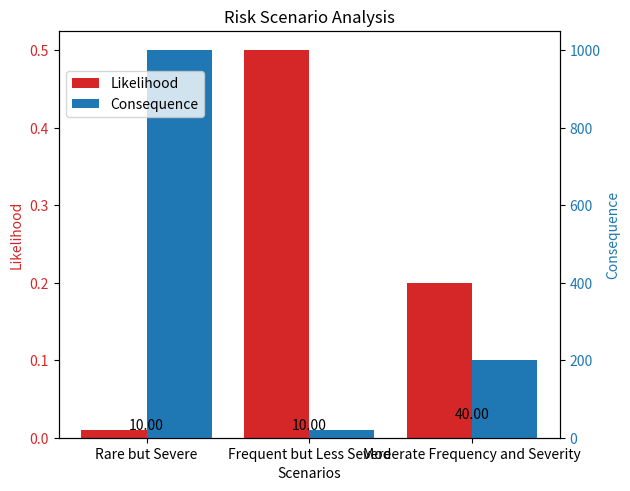

The script that saved this image:
import numpy as np
import matplotlib.pyplot as plt

# Define risk scenarios
scenarios = {
    "Rare but Severe": {"likelihood": 0.01, "consequence": 1000},
    "Frequent but Less Severe": {"likelihood": 0.5, "consequence": 20},
    "Moderate Frequency and Severity": {"likelihood": 0.2, "consequence": 200},
}

# Assess consequences and calculate expected consequences
for scenario, data in scenarios.items():
    data["expected_consequence"] = data["likelihood"] * data["consequence"]

# Print scenario details
for scenario, data in scenarios.items():
    print(f"{scenario}:")
    print(f"  Likelihood: {data['likelihood']}")
    print(f"  Consequence: {data['consequence']}")
    print(f"  Expected Consequence: {data['expected_consequence']}\n")

# Plot the scenarios
labels = scenarios.keys()
likelihoods = [data["likelihood"] for data in scenarios.values()]
consequences = [data["consequence"] for data in scenarios.values()]
expected_consequences = [data["expected_consequence"] for data in scenarios.values()]

x = np.arange(len(labels))

fig, ax1 = plt.subplots()

color = 'tab:red'
ax1.set_xlabel('Scenarios')
ax1.set_ylabel('Likelihood', color=color)
ax1.bar(x - 0.2, likelihoods, 0.4, label='Likelihood', color=color)
ax1.tick_params(axis='y', labelcolor=color)

ax2 = ax1.twinx()  # instantiate a second axes that shares the same x-axis
color = 'tab:blue'
ax2.set_ylabel('Consequence', color=color)  # we already handled the x-label with ax1
ax2.bar(x + 0.2, consequences, 0.4, label='Consequence', color=color)
ax2.tick_params(axis='y', labelcolor=color)

fig.tight_layout()  # otherwise the right y-label is slightly clipped
plt.title('Risk Scenario Analysis')
plt.xticks(x, labels)

# Show expected consequences on the plot
for i in range(len(labels)):
    plt.text(x[i], expected_consequences[i] + 10, f'{expected_consequences[i]:.2f}', ha='center', color='black')

fig.legend(loc='upper left', bbox_to_anchor=(0.1, 0.9))

plt.show()
